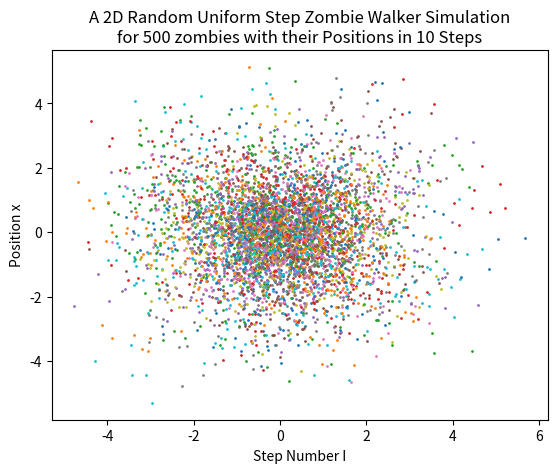

Write the Python code that produced this figure.
# -*- coding: utf-8 -*-
"""
Created on Tue Nov 19 09:42:15 2024

Author: NadanGuerdoe
"""

import random as rd, numpy as np, matplotlib.pyplot as plt

steps = 10
walkers = 500

startX = 0
startY = 0
endX = steps + 1
endY = steps + 1


t1 = np.arange(0, endX, 1)
t2 = np.arange(0, endX, 1)
x = np.zeros(endX)
y = np.zeros(endY)

def walkerAvg(walkerData):
    avg = np.mean(walkerData, axis = 0)
    return avg

walkerPosListX = []
walkerPosListY = []

j = 0
while j < walkers:
    x[0] = startX
    y[0] = startY
    i = 0
    while i < steps:
        x[i+1] = x[i] + rd.uniform(-1,1)
        y[i+1] = y[i] + rd.uniform(-1,1)
        i += 1
    walkerPosListX.append(np.array(x))
    walkerPosListY.append(np.array(y))
    plt.scatter(x, y, s = 1)
    #plt.plot(x, y, linewidth = 1)
    j += 1
    

#plt.grid()


walkerAverages = walkerAvg(walkerPosListX)
walkerAveragesSq = np.square(walkerAverages)
plt.title('A 2D Random Uniform Step Zombie Walker Simulation\nfor {} zombies with their Positions in {} Steps'.format(walkers, steps))
plt.xlabel('Step Number I')
plt.ylabel('Position x')
plt.figure()
'''
#walkerDist = np.linspace(min(walkerxf), max(walkerxf), walkers)
plt.plot(t2, walkerAveragesSq)

plt.title('Zombie Walker Simulation 1D\nfor {} zombies with Mean Distance Squared\nversus the number of Steps'.format(walkers))
plt.xlabel('Step Number I')
plt.ylabel('Mean Distance Squared $<{x_{n}}^{2}>$')
plt.grid()
'''